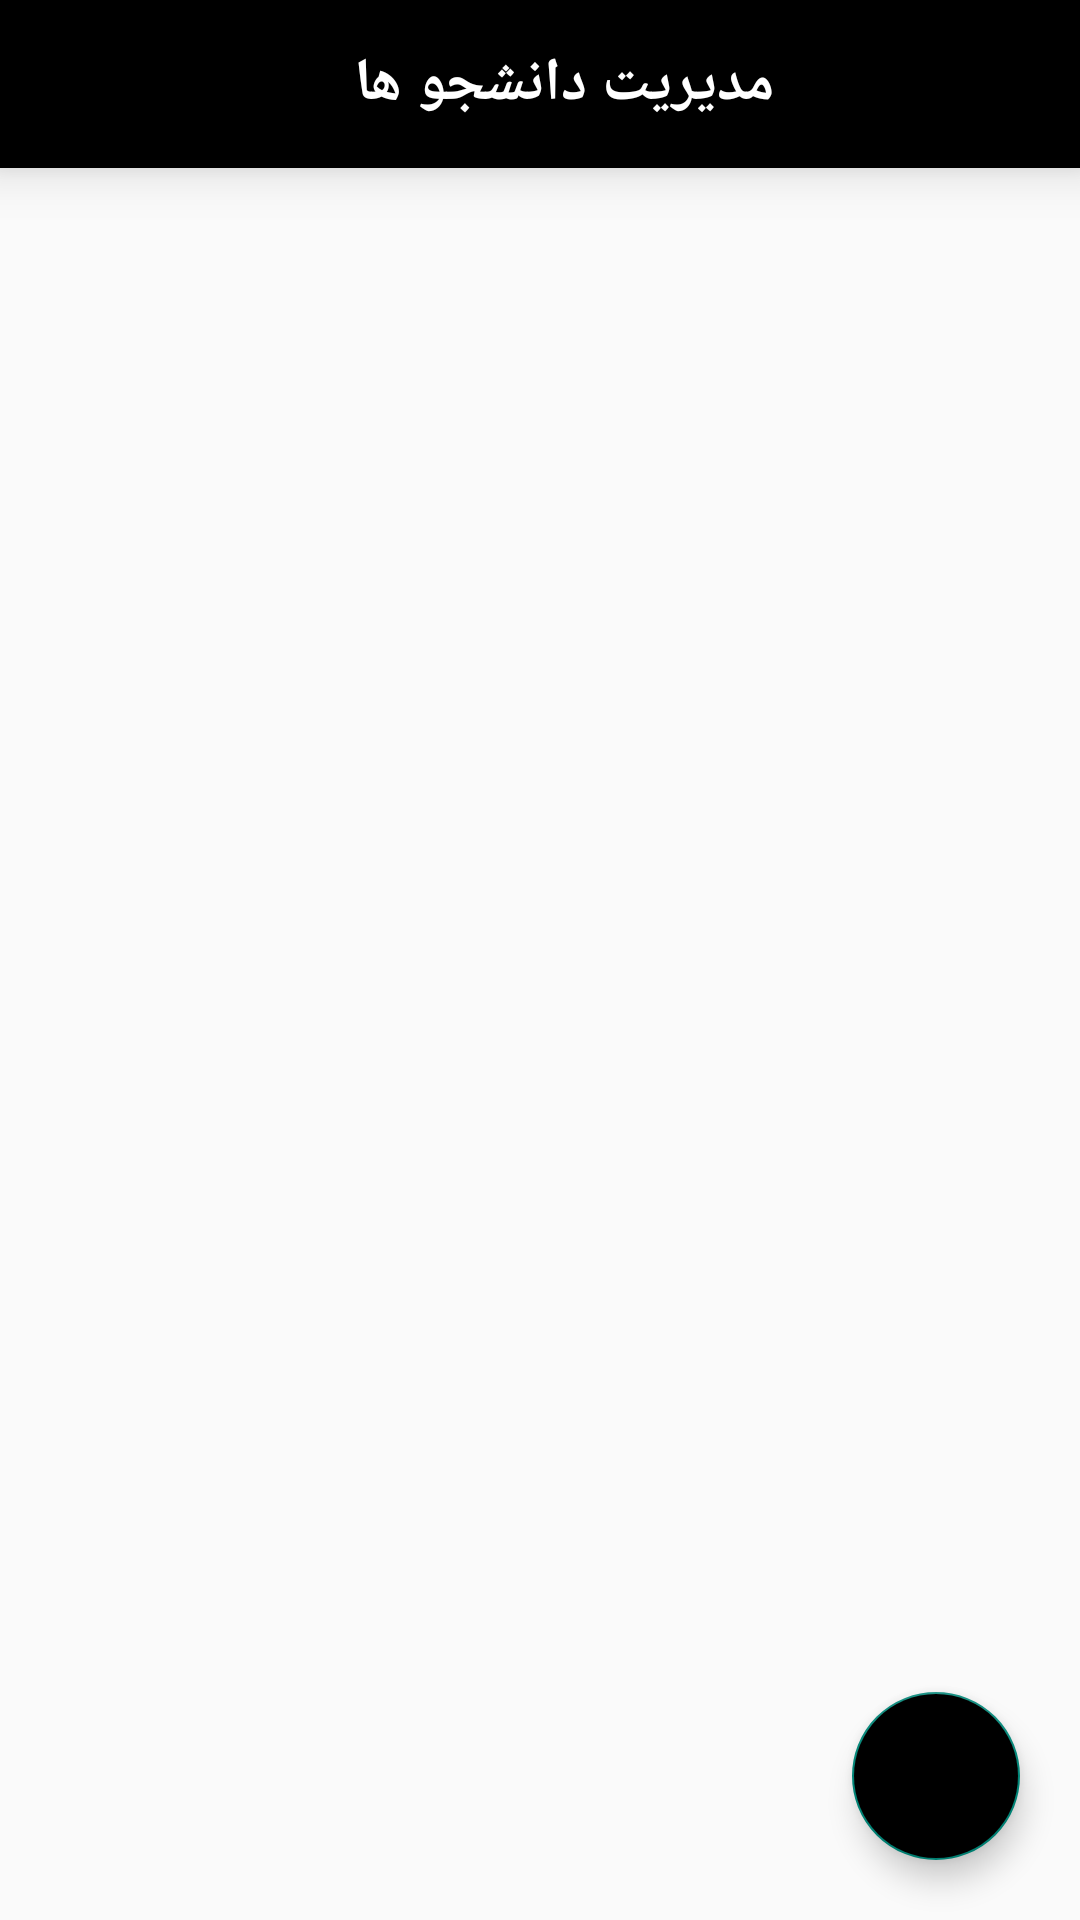

Android layout source for this screen:
<!-- AndroidManifest.xml: application theme Theme.ManagmentStudent -->
<!-- res/layout/fragment_main.xml -->
<?xml version="1.0" encoding="utf-8"?>
<androidx.constraintlayout.widget.ConstraintLayout xmlns:android="http://schemas.android.com/apk/res/android"
    xmlns:app="http://schemas.android.com/apk/res-auto"
    xmlns:tools="http://schemas.android.com/tools"
    android:layout_width="match_parent"
    android:layout_height="match_parent"
    tools:context=".ui.MainFragment">


    <androidx.appcompat.widget.Toolbar
        android:id="@+id/toolbar"
        android:background="@color/black"
        android:layout_width="match_parent"
        android:layout_height="wrap_content"
        app:layout_constraintEnd_toEndOf="parent"
        app:layout_constraintStart_toStartOf="parent"
        app:layout_constraintTop_toTopOf="parent"

        android:elevation="10dp">


        <androidx.constraintlayout.widget.ConstraintLayout
            android:layout_width="match_parent"
            android:layout_gravity=""
            android:layout_height="wrap_content">


            <androidx.appcompat.widget.AppCompatTextView
                android:layout_width="wrap_content"
                android:layout_height="wrap_content"
                app:layout_constraintBottom_toBottomOf="parent"
                app:layout_constraintTop_toTopOf="parent"
                app:layout_constraintEnd_toEndOf="parent"
                android:text="@string/toolbar_main"
                android:textStyle="bold"
                android:textColor="@color/white"
                android:textSize="20sp"
                app:layout_constraintStart_toStartOf="parent" />


        </androidx.constraintlayout.widget.ConstraintLayout>


    </androidx.appcompat.widget.Toolbar>


    <androidx.recyclerview.widget.RecyclerView
        android:id="@+id/recycler_main"
        android:layout_width="match_parent"
        android:layout_height="0dp"
        app:layout_constraintBottom_toBottomOf="parent"
        app:layout_constraintEnd_toEndOf="parent"
        app:layout_constraintStart_toStartOf="parent"
        app:layout_constraintTop_toBottomOf="@+id/toolbar" />



    <com.google.android.material.floatingactionbutton.FloatingActionButton
        android:id="@+id/flb_button"
        android:layout_width="wrap_content"
        android:layout_height="wrap_content"
        android:layout_marginEnd="20dp"
        android:layout_marginBottom="20dp"
        android:backgroundTint="@color/black"
        android:src="@drawable/baseline_add_whit"
        app:layout_constraintBottom_toBottomOf="parent"
        app:layout_constraintEnd_toEndOf="parent" />

</androidx.constraintlayout.widget.ConstraintLayout>
<!-- resources referenced by this layout -->
<resources>
  <string name="toolbar_main">مدیریت دانشجو ها</string>
  <style name="Theme.ManagmentStudent" parent="Base.Theme.ManagmentStudent" />
  <style name="Base.Theme.ManagmentStudent" parent="Theme.MaterialComponents.DayNight.NoActionBar.Bridge">
          
          
      </style>
  <!-- not gathered from this repository: default colours our renderer supplied (Android Studio template values) -->
  <color name="black">#FF000000</color>
  <color name="white">#FFFFFFFF</color>
</resources>
